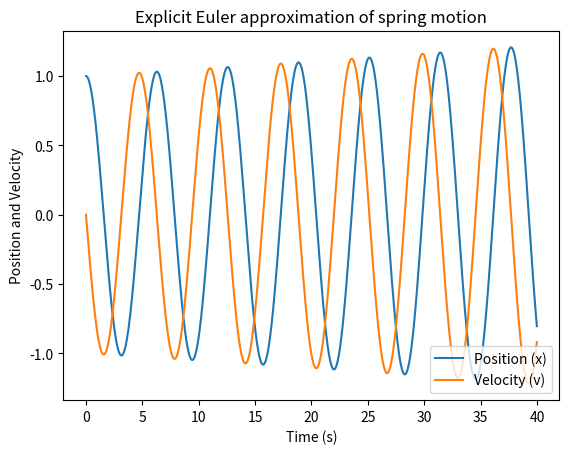
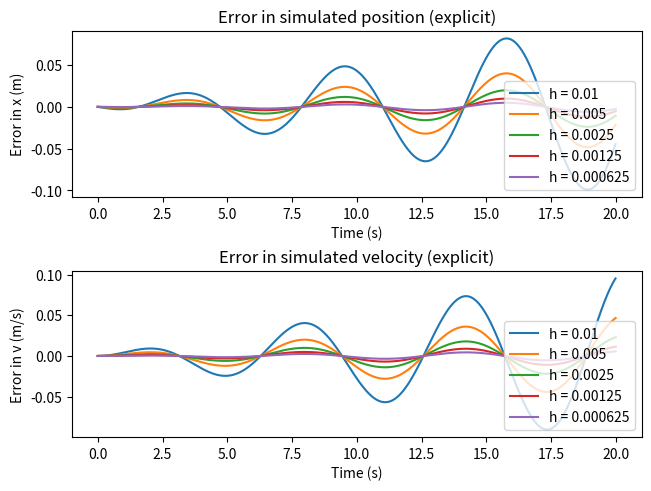
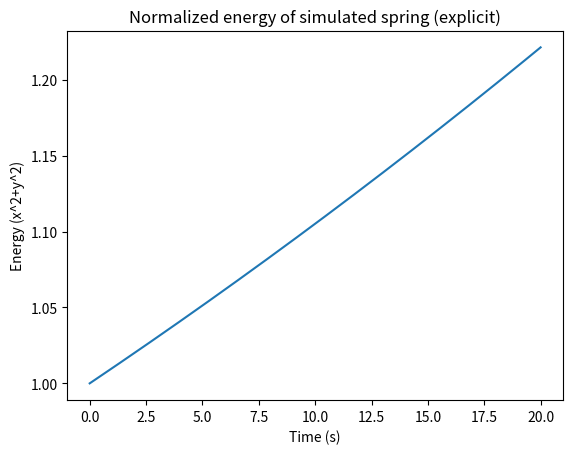
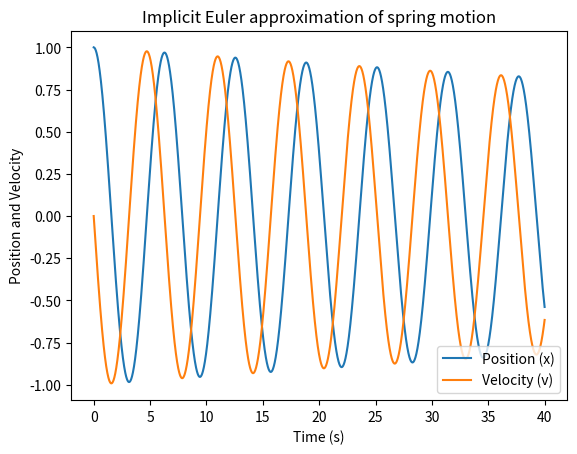
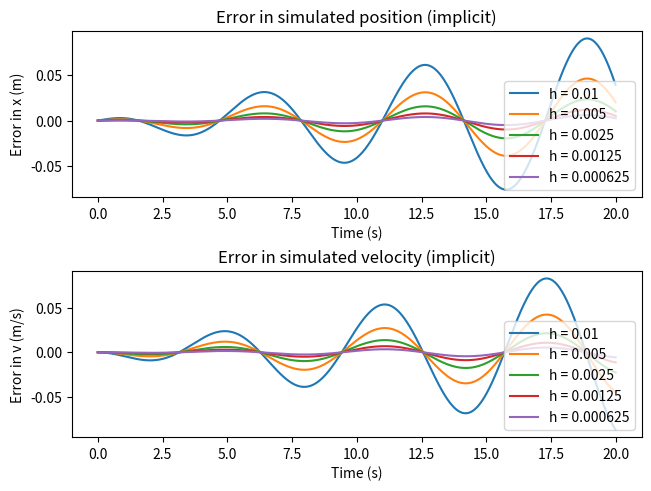
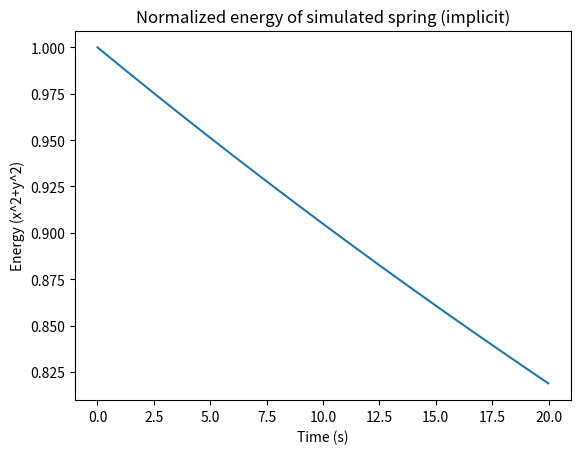
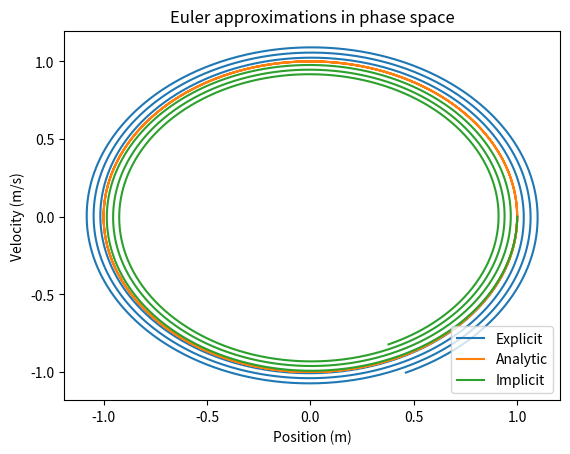
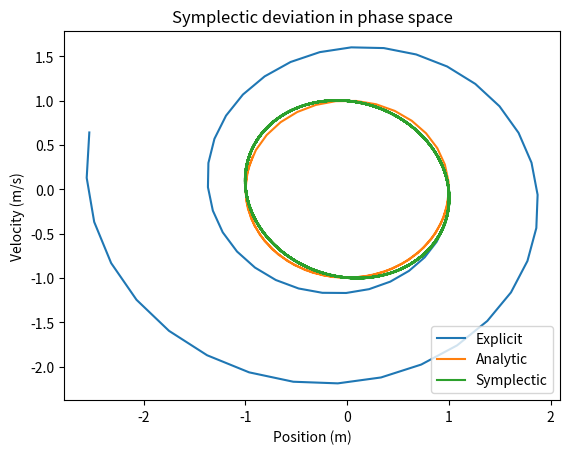
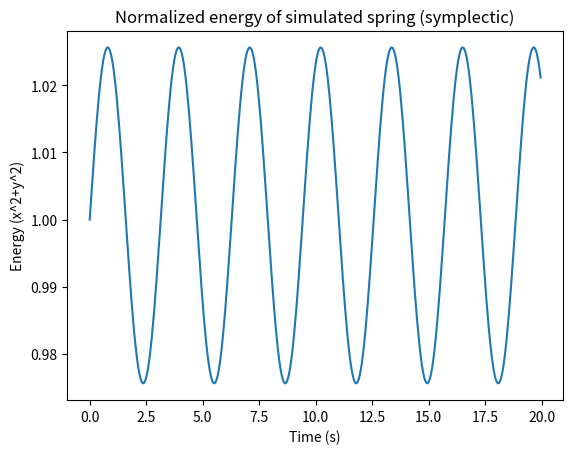

Python code for these plots, in order:
import sys
import numpy as np
from numpy.linalg import inv
import matplotlib.pyplot as plt

#mass on a spring: d2x/dt2=-k/m x
#this comment added for the sake of git :^)

def euler(x0,v0,n,h,fig):
    t = np.zeros(n)
    x = np.zeros(n)
    v = np.zeros(n)
    x[0] = x0
    v[0] = v0
    for i in range (n-1):
        t[i+1]=h*(i+1)
        v[i+1]=v[i]-h*x[i]
        x[i+1]=x[i]+h*v[i]
    fig=plt.plot(t,x,label='Position (x)')
    fig=plt.plot(t,v,label='Velocity (v)')
    
def eulererror(x0,v0,n,h,ax):
    t = np.zeros(n)
    x = np.zeros(n)
    v = np.zeros(n)
    x[0] = x0
    v[0] = v0
    for i in range (n-1):
        t[i+1]=h*(i+1)
        v[i+1]=v[i]-h*x[i]
        x[i+1]=x[i]+h*v[i]
    xerr=np.cos(t)-x
    verr=-np.sin(t)-v
    
    ax[0].plot(t,xerr,label='h = '+str(h))
    ax[1].plot(t,verr,label='h = '+str(h))
    
def eulerenergy(x0,v0,n,h,fig):
    t = np.zeros(n)
    x = np.zeros(n)
    v = np.zeros(n)
    x[0] = x0
    v[0] = v0
    for i in range (n-1):
        t[i+1]=h*(i+1)
        v[i+1]=v[i]-h*x[i]
        x[i+1]=x[i]+h*v[i]
    E = x*x+v*v
    
    plt.plot(t,E)
    
def eulerimplicit(x0,v0,n,h,fig):
    t = np.zeros(n)
    x = np.zeros(n)
    v = np.zeros(n)
    x[0] = x0
    v[0] = v0
    for i in range (n-1):
        t[i+1]=h*(i+1)
        v[i+1]=(v[i]-h*x[i])/(1+h*h)
        x[i+1]=(x[i]+h*v[i])/(1+h*h)
    fig=plt.plot(t,x,label='Position (x)')
    fig=plt.plot(t,v,label='Velocity (v)')
    
def eulererrorimp(x0,v0,n,h,ax):
    t = np.zeros(n)
    x = np.zeros(n)
    v = np.zeros(n)
    x[0] = x0
    v[0] = v0
    for i in range (n-1):
        t[i+1]=h*(i+1)
        v[i+1]=(v[i]-h*x[i])/(1+h*h)
        x[i+1]=(x[i]+h*v[i])/(1+h*h)
    xerr=np.cos(t)-x
    verr=-np.sin(t)-v
    
    ax[0].plot(t,xerr,label='h = '+str(h))
    ax[1].plot(t,verr,label='h = '+str(h))
    
def eulerenergyimp(x0,v0,n,h,fig):
    t = np.zeros(n)
    x = np.zeros(n)
    v = np.zeros(n)
    x[0] = x0
    v[0] = v0
    for i in range (n-1):
        t[i+1]=h*(i+1)
        v[i+1]=(v[i]-h*x[i])/(1+h*h)
        x[i+1]=(x[i]+h*v[i])/(1+h*h)
    E = x*x+v*v
    
    plt.plot(t,E)
    
def eulerphaseexp(x0,v0,n,h,fig):
    t = np.zeros(n)
    x = np.zeros(n)
    v = np.zeros(n)
    x[0] = x0
    v[0] = v0
    for i in range (n-1):
        t[i+1]=h*(i+1)
        v[i+1]=v[i]-h*x[i]
        x[i+1]=x[i]+h*v[i]
    fig=plt.plot(x,v,label='Explicit')
    fig=plt.plot(np.cos(t),-np.sin(t),label='Analytic')
    
def eulerphaseimp(x0,v0,n,h,fig):
    t = np.zeros(n)
    x = np.zeros(n)
    v = np.zeros(n)
    x[0] = x0
    v[0] = v0
    for i in range (n-1):
        t[i+1]=h*(i+1)
        v[i+1]=(v[i]-h*x[i])/(1+h*h)
        x[i+1]=(x[i]+h*v[i])/(1+h*h)
    fig=plt.plot(x,v,label='Implicit')
    
def eulerphasesymp(x0,v0,n,h,fig):
    t = np.zeros(n)
    x = np.zeros(n)
    v = np.zeros(n)
    x[0] = x0
    v[0] = v0
    for i in range (n-1):
        t[i+1]=h*(i+1)
        x[i+1]=x[i]+h*v[i]
        v[i+1]=v[i]-h*x[i+1]
    fig=plt.plot(x,v,label='Symplectic')
    
def eulerenergysymp(x0,v0,n,h,fig):
    t = np.zeros(n)
    x = np.zeros(n)
    v = np.zeros(n)
    x[0] = x0
    v[0] = v0
    for i in range (n-1):
        t[i+1]=h*(i+1)
        x[i+1]=x[i]+h*v[i]
        v[i+1]=v[i]-h*x[i+1]
    E = x*x+v*v
    fig=plt.plot(t,E,label='Symplectic')
    
x0 = 1 #m
v0 = 0 #m/s
k = 1 #N/m
m = 1 #kg

f=plt.figure()
plt.xlabel('Time (s)')
plt.ylabel('Position and Velocity')
plt.title('Explicit Euler approximation of spring motion')
euler(x0,v0,4000,0.01,f)
plt.legend(loc=4)
f.savefig('eulerexplicit.pdf',bbox_inches='tight')

g, axg = plt.subplots(2, constrained_layout=True)

h0=0.01
N0=2000

eulererror(x0,v0,N0,h0,axg)
eulererror(x0,v0,2*N0,h0/2,axg)
eulererror(x0,v0,4*N0,h0/4,axg)
eulererror(x0,v0,8*N0,h0/8,axg)
eulererror(x0,v0,16*N0,h0/16,axg)

axg[0].set_xlabel('Time (s)')
axg[1].set_xlabel('Time (s)')
axg[0].set_ylabel('Error in x (m)')
axg[1].set_ylabel('Error in v (m/s)')
axg[0].set_title('Error in simulated position (explicit)')
axg[1].set_title('Error in simulated velocity (explicit)')
axg[0].legend(loc=4)
axg[1].legend(loc=4)
g.savefig('eulerexpliciterror.pdf',bbox_inches='tight')

j = plt.figure()
plt.xlabel('Time (s)')
plt.ylabel('Energy (x^2+y^2)')
plt.title('Normalized energy of simulated spring (explicit)')
eulerenergy(x0,v0,N0,h0,j)
j.savefig('eulerexplicitenergy.pdf',bbox_inches='tight')

k=plt.figure()
plt.xlabel('Time (s)')
plt.ylabel('Position and Velocity')
plt.title('Implicit Euler approximation of spring motion')
eulerimplicit(x0,v0,4000,0.01,k)
plt.legend(loc=4)
k.savefig('eulerimplicit.pdf',bbox_inches='tight')

l, axl = plt.subplots(2, constrained_layout=True)

eulererrorimp(x0,v0,N0,h0,axl)
eulererrorimp(x0,v0,2*N0,h0/2,axl)
eulererrorimp(x0,v0,4*N0,h0/4,axl)
eulererrorimp(x0,v0,8*N0,h0/8,axl)
eulererrorimp(x0,v0,16*N0,h0/16,axl)

axl[0].set_xlabel('Time (s)')
axl[1].set_xlabel('Time (s)')
axl[0].set_ylabel('Error in x (m)')
axl[1].set_ylabel('Error in v (m/s)')
axl[0].set_title('Error in simulated position (implicit)')
axl[1].set_title('Error in simulated velocity (implicit)')
axl[0].legend(loc=4)
axl[1].legend(loc=4)
l.savefig('eulerimpliciterror.pdf',bbox_inches='tight')

m = plt.figure()
plt.xlabel('Time (s)')
plt.ylabel('Energy (x^2+y^2)')
plt.title('Normalized energy of simulated spring (implicit)')
eulerenergyimp(x0,v0,N0,h0,m)
m.savefig('eulerimplicitenergy.pdf',bbox_inches='tight')

n=plt.figure()

plt.xlabel('Position (m)')
plt.ylabel('Velocity (m/s)')
plt.title('Euler approximations in phase space')

eulerphaseexp(x0,v0,N0,h0,n)
eulerphaseimp(x0,v0,N0,h0,n)
plt.legend(loc=4)
n.savefig('eulerphasespace.pdf',bbox_inches='tight')

o=plt.figure()
plt.xlabel('Position (m)')
plt.ylabel('Velocity (m/s)')
plt.title('Symplectic deviation in phase space')

eulerphaseexp(x0,v0,50,20*h0,o)
#eulerphasesymp(x0,v0,2000,h0,o)
#eulerphasesymp(x0,v0,400,5*h0,o)
eulerphasesymp(x0,v0,1000,20*h0,o)
plt.legend(loc=4)
o.savefig('eulerphasesymp.pdf',bbox_inches='tight')

p=plt.figure()
plt.xlabel('Time (s)')
plt.ylabel('Energy (x^2+y^2)')
plt.title('Normalized energy of simulated spring (symplectic)')
eulerenergysymp(x0,v0,400,5*h0,p)
p.savefig('eulersymplecticenergy.pdf',bbox_inches='tight')